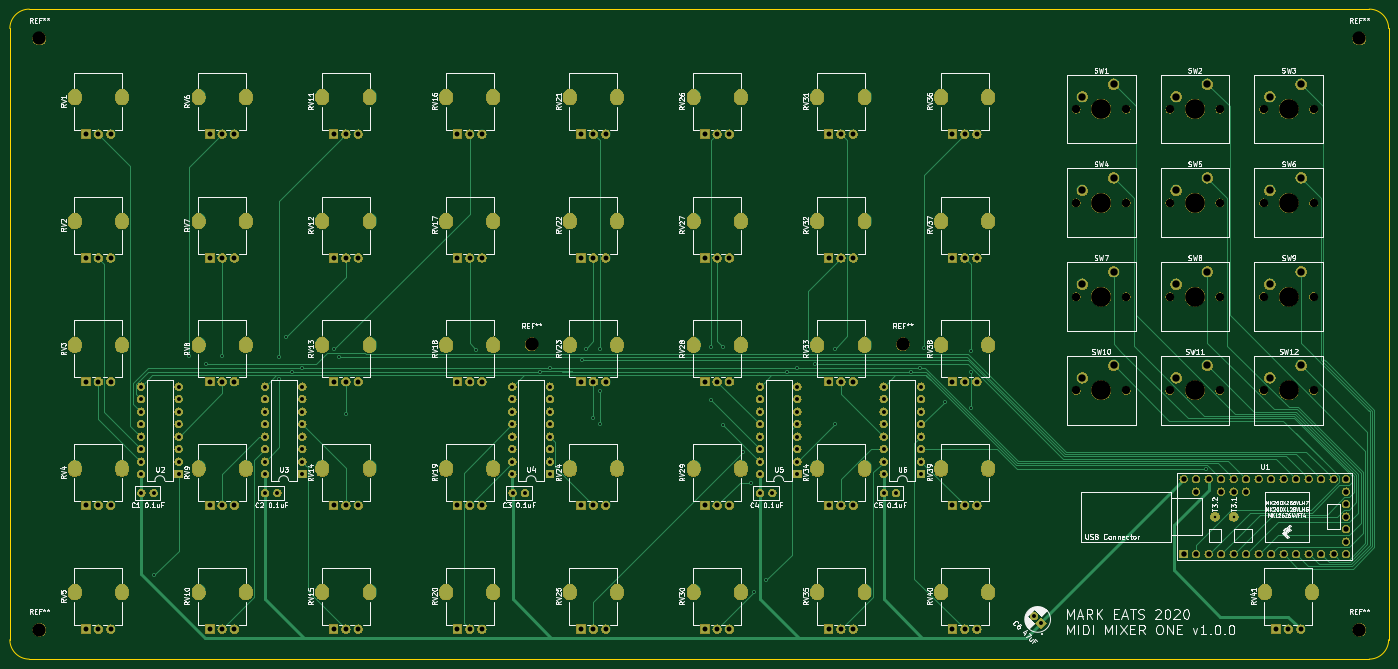
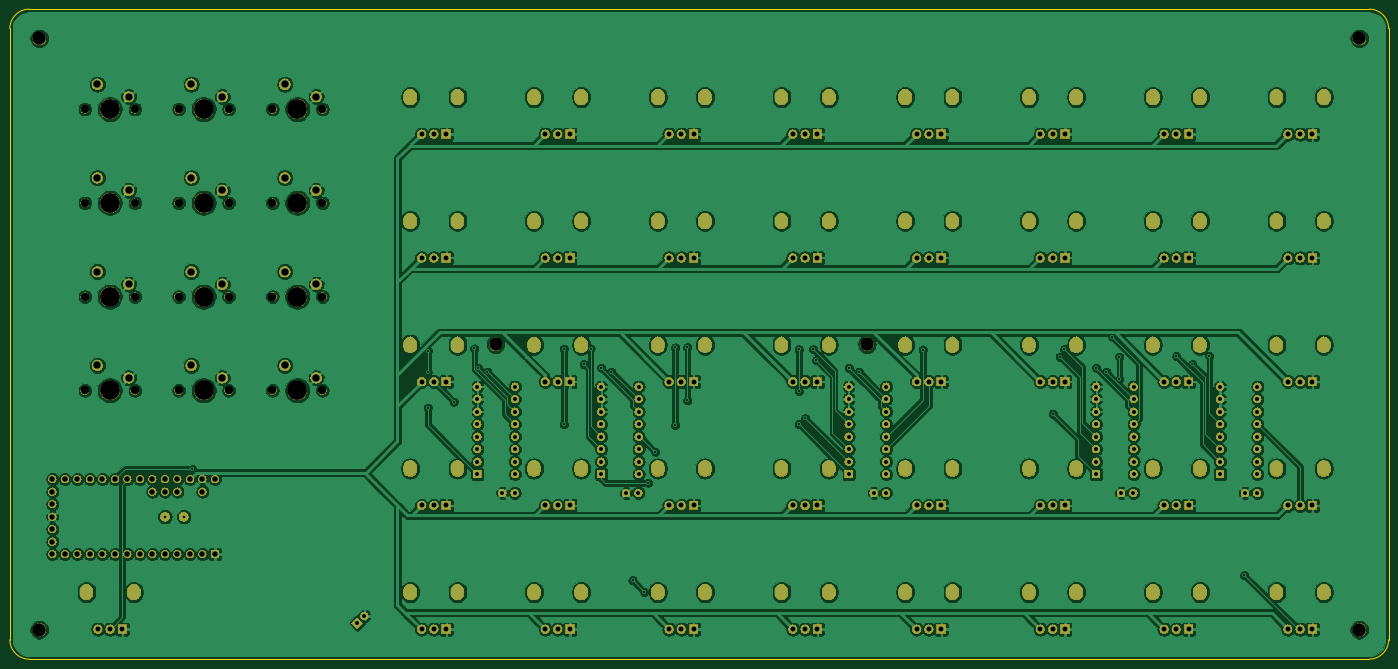
Circuit board: 11 layer files. Board 280.2 x 132.1 mm.
- bottom_copper: MIDI Mixer One v02-B_Cu.gbr (677725 bytes)
- bottom_mask: MIDI Mixer One v02-B_Mask.gbr (364641 bytes)
- paste: MIDI Mixer One v02-B_Paste.gbr (514 bytes)
- bottom_silk: MIDI Mixer One v02-B_SilkS.gbr (515 bytes)
- outline: MIDI Mixer One v02-Edge_Cuts.gbr (999 bytes)
- top_copper: MIDI Mixer One v02-F_Cu.gbr (31209 bytes)
- top_mask: MIDI Mixer One v02-F_Mask.gbr (364641 bytes)
- paste: MIDI Mixer One v02-F_Paste.gbr (514 bytes)
- top_silk: MIDI Mixer One v02-F_SilkS.gbr (131332 bytes)
- drill: MIDI Mixer One v02-NPTH.drl (957 bytes)
- drill: MIDI Mixer One v02-PTH.drl (9182 bytes)

=== bottom_copper: MIDI Mixer One v02-B_Cu.gbr (677725 bytes, source omitted) ===
=== bottom_mask: MIDI Mixer One v02-B_Mask.gbr (364641 bytes, source omitted) ===
=== paste: MIDI Mixer One v02-B_Paste.gbr ===
G04 #@! TF.GenerationSoftware,KiCad,Pcbnew,(5.1.5-0-10_14)*
G04 #@! TF.CreationDate,2020-07-19T10:18:45-07:00*
G04 #@! TF.ProjectId,MIDI Mixer One v02,4d494449-204d-4697-9865-72204f6e6520,v1.0.0*
G04 #@! TF.SameCoordinates,Original*
G04 #@! TF.FileFunction,Paste,Bot*
G04 #@! TF.FilePolarity,Positive*
%FSLAX46Y46*%
G04 Gerber Fmt 4.6, Leading zero omitted, Abs format (unit mm)*
G04 Created by KiCad (PCBNEW (5.1.5-0-10_14)) date 2020-07-19 10:18:45*
%MOMM*%
%LPD*%
G04 APERTURE LIST*
G04 APERTURE END LIST*
M02*

=== bottom_silk: MIDI Mixer One v02-B_SilkS.gbr ===
G04 #@! TF.GenerationSoftware,KiCad,Pcbnew,(5.1.5-0-10_14)*
G04 #@! TF.CreationDate,2020-07-19T10:18:45-07:00*
G04 #@! TF.ProjectId,MIDI Mixer One v02,4d494449-204d-4697-9865-72204f6e6520,v1.0.0*
G04 #@! TF.SameCoordinates,Original*
G04 #@! TF.FileFunction,Legend,Bot*
G04 #@! TF.FilePolarity,Positive*
%FSLAX46Y46*%
G04 Gerber Fmt 4.6, Leading zero omitted, Abs format (unit mm)*
G04 Created by KiCad (PCBNEW (5.1.5-0-10_14)) date 2020-07-19 10:18:45*
%MOMM*%
%LPD*%
G04 APERTURE LIST*
G04 APERTURE END LIST*
M02*

=== outline: MIDI Mixer One v02-Edge_Cuts.gbr ===
G04 #@! TF.GenerationSoftware,KiCad,Pcbnew,(5.1.5-0-10_14)*
G04 #@! TF.CreationDate,2020-07-19T10:18:45-07:00*
G04 #@! TF.ProjectId,MIDI Mixer One v02,4d494449-204d-4697-9865-72204f6e6520,v1.0.0*
G04 #@! TF.SameCoordinates,Original*
G04 #@! TF.FileFunction,Profile,NP*
%FSLAX46Y46*%
G04 Gerber Fmt 4.6, Leading zero omitted, Abs format (unit mm)*
G04 Created by KiCad (PCBNEW (5.1.5-0-10_14)) date 2020-07-19 10:18:45*
%MOMM*%
%LPD*%
G04 APERTURE LIST*
%ADD10C,0.050000*%
G04 APERTURE END LIST*
D10*
X62357000Y-65786000D02*
X62357000Y-189992000D01*
X338582000Y-61849000D02*
X66294000Y-61849000D01*
X342519000Y-189992000D02*
X342519000Y-65786000D01*
X66294000Y-193929000D02*
X338582000Y-193929000D01*
X66294000Y-193929000D02*
G75*
G02X62357000Y-189992000I0J3937000D01*
G01*
X342519000Y-189992000D02*
G75*
G02X338582000Y-193929000I-3937000J0D01*
G01*
X338582000Y-61849000D02*
G75*
G02X342519000Y-65786000I0J-3937000D01*
G01*
X62357000Y-65786000D02*
G75*
G02X66294000Y-61849000I3937000J0D01*
G01*
M02*

=== top_copper: MIDI Mixer One v02-F_Cu.gbr (31209 bytes, source omitted) ===
=== top_mask: MIDI Mixer One v02-F_Mask.gbr (364641 bytes, source omitted) ===
=== paste: MIDI Mixer One v02-F_Paste.gbr ===
G04 #@! TF.GenerationSoftware,KiCad,Pcbnew,(5.1.5-0-10_14)*
G04 #@! TF.CreationDate,2020-07-19T10:18:45-07:00*
G04 #@! TF.ProjectId,MIDI Mixer One v02,4d494449-204d-4697-9865-72204f6e6520,v1.0.0*
G04 #@! TF.SameCoordinates,Original*
G04 #@! TF.FileFunction,Paste,Top*
G04 #@! TF.FilePolarity,Positive*
%FSLAX46Y46*%
G04 Gerber Fmt 4.6, Leading zero omitted, Abs format (unit mm)*
G04 Created by KiCad (PCBNEW (5.1.5-0-10_14)) date 2020-07-19 10:18:45*
%MOMM*%
%LPD*%
G04 APERTURE LIST*
G04 APERTURE END LIST*
M02*

=== top_silk: MIDI Mixer One v02-F_SilkS.gbr (131332 bytes, source omitted) ===
=== drill: MIDI Mixer One v02-NPTH.drl ===
M48
; DRILL file {KiCad (5.1.5-0-10_14)} date Sunday, July 19, 2020 at 10:18:50 AM
; FORMAT={-:-/ absolute / inch / decimal}
; #@! TF.CreationDate,2020-07-19T10:18:50-07:00
; #@! TF.GenerationSoftware,Kicad,Pcbnew,(5.1.5-0-10_14)
; #@! TF.FileFunction,NonPlated,1,2,NPTH
FMAT,2
INCH
T1C0.0669
T2C0.1063
T3C0.1575
%
G90
G05
T1
X12.485Y-5.485
X12.885Y-5.485
X12.485Y-3.235
X12.885Y-3.235
X11.735Y-3.985
X12.135Y-3.985
X11.735Y-4.735
X12.135Y-4.735
X10.985Y-4.735
X11.385Y-4.735
X11.735Y-3.235
X12.135Y-3.235
X10.985Y-3.985
X11.385Y-3.985
X12.485Y-4.735
X12.885Y-4.735
X10.985Y-5.485
X11.385Y-5.485
X12.485Y-3.985
X12.885Y-3.985
X11.735Y-5.485
X12.135Y-5.485
X10.985Y-3.235
X11.385Y-3.235
T2
X2.69Y-7.4
X9.5985Y-5.115
X6.6283Y-5.115
X2.69Y-2.67
X13.25Y-2.67
X13.25Y-7.4
T3
X12.685Y-3.985
X11.935Y-3.985
X11.935Y-4.735
X11.185Y-3.985
X11.185Y-5.485
X12.685Y-5.485
X12.685Y-3.235
X11.185Y-4.735
X11.935Y-3.235
X12.685Y-4.735
X11.935Y-5.485
X11.185Y-3.235
T0
M30

=== drill: MIDI Mixer One v02-PTH.drl (9182 bytes, source omitted) ===
